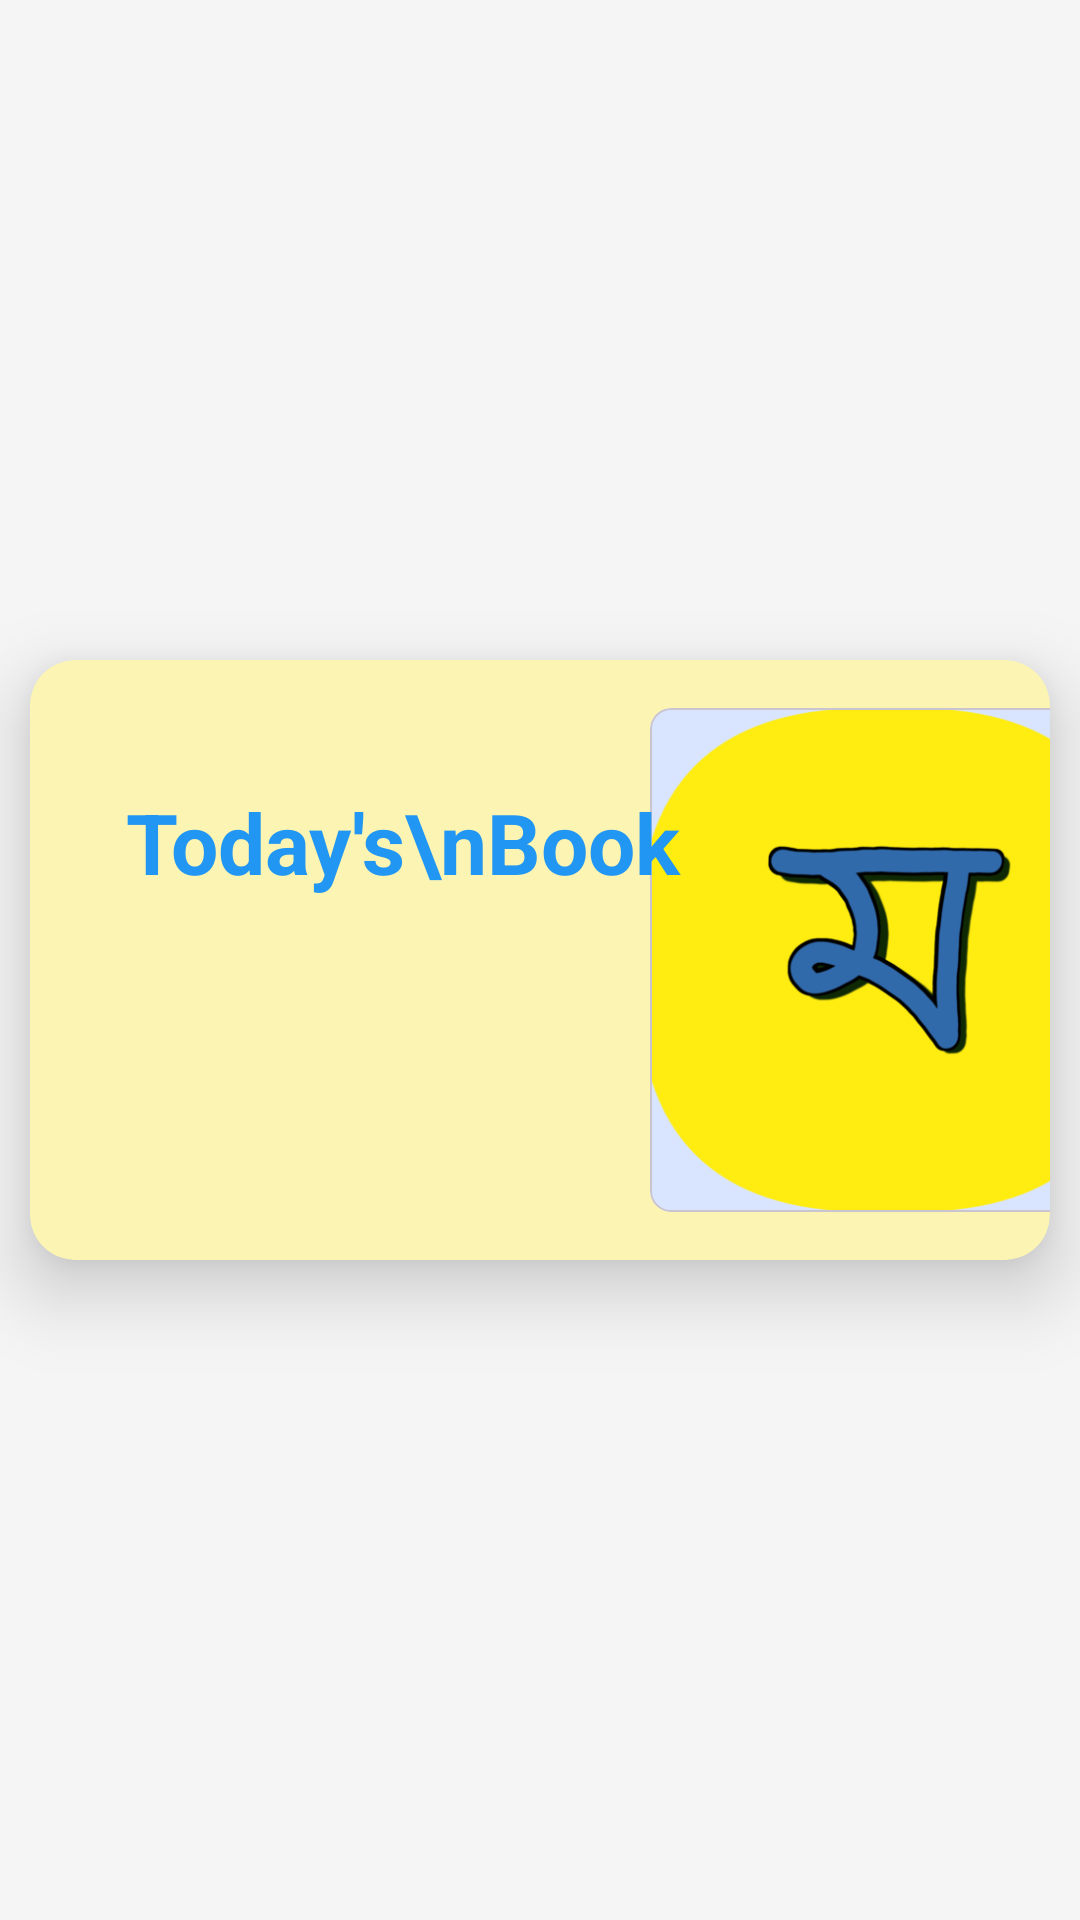

Android layout source for this screen:
<!-- AndroidManifest.xml: application theme Theme.Maithili -->
<!-- res/layout/home_item.xml -->
<?xml version="1.0" encoding="utf-8"?>
<androidx.constraintlayout.widget.ConstraintLayout xmlns:android="http://schemas.android.com/apk/res/android"
    xmlns:app="http://schemas.android.com/apk/res-auto"
    android:layout_width="match_parent"

    android:layout_height="wrap_content">

    <androidx.cardview.widget.CardView
        android:layout_width="match_parent"
        android:layout_height="200dp"
        android:layout_margin="10dp"
        app:cardBackgroundColor="#FBF4B2"
        app:cardCornerRadius="15dp"
        app:cardElevation="15dp"
        app:layout_constraintBottom_toBottomOf="parent"
        app:layout_constraintEnd_toEndOf="parent"
        app:layout_constraintHorizontal_bias="0.5"
        app:layout_constraintStart_toStartOf="parent"
        app:layout_constraintTop_toTopOf="parent"
        app:layout_constraintVertical_bias="0.5">

        <androidx.constraintlayout.widget.ConstraintLayout
            android:layout_width="match_parent"
            android:layout_height="match_parent">

            <com.google.android.material.card.MaterialCardView
                android:id="@+id/cardView"
                android:layout_width="160dp"
                android:layout_height="0dp"
                android:layout_marginStart="16dp"
                android:layout_marginTop="16dp"
                android:layout_marginRight="40dp"
                android:layout_marginBottom="16dp"
                android:transitionName="BookTrans"
                app:cardCornerRadius="7dp"
                app:layout_constraintBottom_toBottomOf="parent"
                app:layout_constraintEnd_toEndOf="parent"
                app:layout_constraintStart_toEndOf="@+id/textView"
                app:layout_constraintTop_toTopOf="parent"
                app:layout_constraintVertical_bias="0.5"
                app:strokeWidth="0.5dp">

                <androidx.constraintlayout.widget.ConstraintLayout
                    android:layout_width="match_parent"
                    android:layout_height="match_parent">


                    <ImageView
                        android:id="@+id/imageView"
                        android:layout_width="match_parent"
                        android:layout_height="match_parent"
                        android:scaleType="centerCrop"
                        android:transitionName="BookTrans"
                        app:layout_constraintBottom_toBottomOf="parent"
                        app:layout_constraintEnd_toEndOf="parent"
                        app:layout_constraintHorizontal_bias="0.5"
                        app:layout_constraintStart_toStartOf="parent"
                        app:layout_constraintTop_toTopOf="parent"
                        app:layout_constraintVertical_bias="0.5"
                        app:srcCompat="@drawable/logo" />

                    <View
                        android:id="@+id/view"
                        android:layout_width="20dp"
                        android:layout_height="wrap_content"
                        app:layout_constraintBottom_toBottomOf="parent"
                        app:layout_constraintStart_toStartOf="parent"
                        app:layout_constraintTop_toTopOf="parent"
                        app:layout_constraintVertical_bias="0.5" />
                </androidx.constraintlayout.widget.ConstraintLayout>
            </com.google.android.material.card.MaterialCardView>

            <TextView
                android:gravity="center_horizontal"
                android:id="@+id/textView"
                android:layout_width="wrap_content"
                android:layout_height="wrap_content"
                android:layout_marginStart="32dp"
                android:layout_marginTop="42dp"
                android:lineHeight="40dp"
                android:text="Today's\nBook"
                android:textColor="#2196F3"
                android:textSize="28sp"
                android:textStyle="bold"
                app:layout_constraintStart_toStartOf="parent"
                app:layout_constraintTop_toTopOf="parent" />

        </androidx.constraintlayout.widget.ConstraintLayout>
    </androidx.cardview.widget.CardView>

</androidx.constraintlayout.widget.ConstraintLayout>
<!-- resources referenced by this layout -->
<resources>
  <!-- drawable logo: png bitmap (drawable, 38051 bytes) -->
  <style name="Theme.Maithili" parent="Base.Theme.Maithili" />
  <style name="Base.Theme.Maithili" parent="Theme.Material3.DayNight.NoActionBar">
  
          <item name="colorPrimary">@color/my_app_primary</item>
          <item name="colorPrimaryDark">@color/my_app_primary_dark</item>
          <item name="colorAccent">@color/my_app_accent</item>
          <item name="android:colorBackground">@color/my_app_background</item>
  
  
      </style>
  <color name="my_app_primary">#007bff</color>
  <color name="my_app_primary_dark">#0069d9</color>
  <color name="my_app_accent">#ffc107</color>
  <color name="my_app_background">#f5f5f5</color>
</resources>
